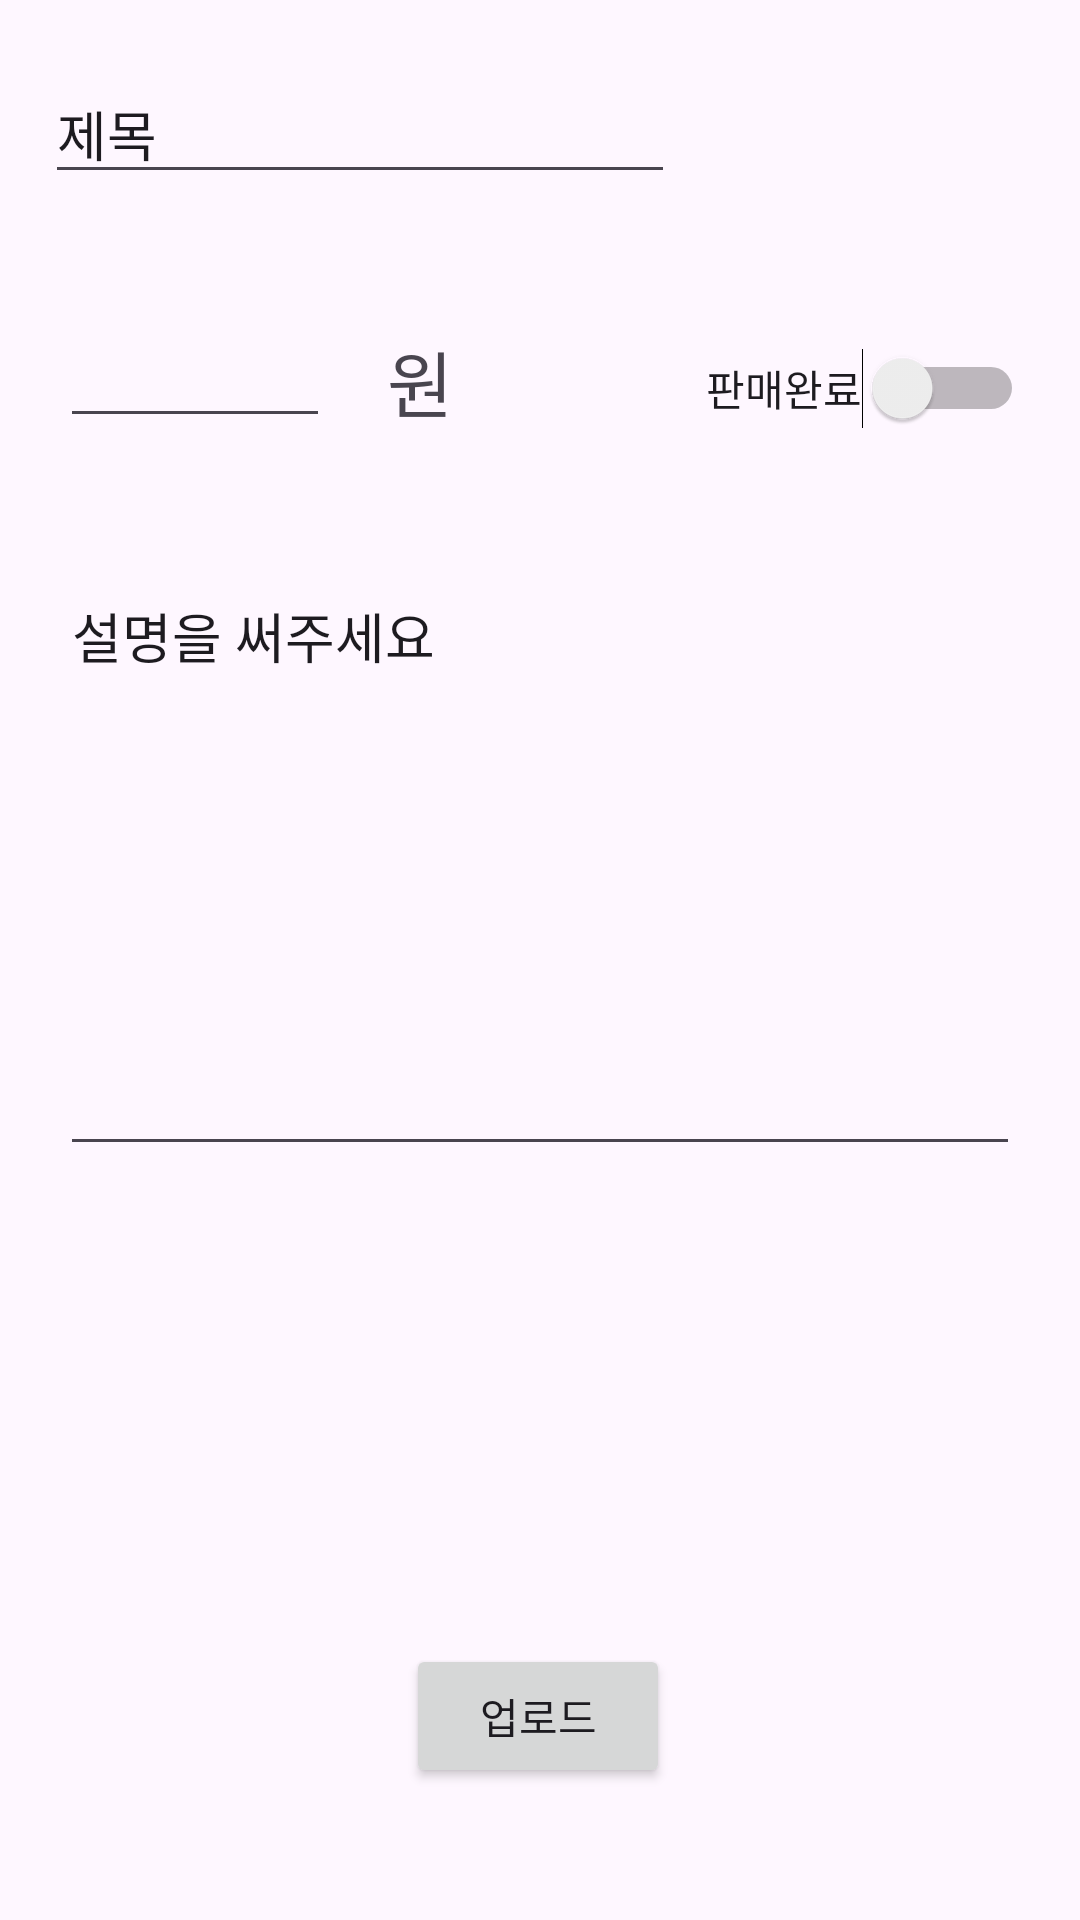

Layout XML and referenced resources for this Android screen:
<!-- AndroidManifest.xml: application theme Theme.AndroidUsedTradeProject -->
<!-- res/layout/activity_sale_post_modify.xml -->
<?xml version="1.0" encoding="utf-8"?>
<androidx.constraintlayout.widget.ConstraintLayout xmlns:android="http://schemas.android.com/apk/res/android"
    xmlns:app="http://schemas.android.com/apk/res-auto"
    xmlns:tools="http://schemas.android.com/tools"
    android:layout_width="match_parent"
    android:layout_height="match_parent"
    tools:context=".SalePostModifyActivity">

    <EditText
        android:id="@+id/titleEditText"
        android:layout_width="wrap_content"
        android:layout_height="wrap_content"
        android:ems="10"
        android:inputType="text"
        android:text="제목"
        app:layout_constraintBottom_toBottomOf="parent"
        app:layout_constraintEnd_toEndOf="parent"
        app:layout_constraintHorizontal_bias="0.099"
        app:layout_constraintStart_toStartOf="parent"
        app:layout_constraintTop_toTopOf="parent"
        app:layout_constraintVertical_bias="0.036" />

    <EditText
        android:id="@+id/contentEditText"
        android:layout_width="0dp"
        android:layout_height="200dp"
        android:layout_marginStart="20dp"
        android:layout_marginTop="124dp"
        android:layout_marginEnd="20dp"
        android:ems="10"
        android:gravity="top"
        android:inputType="textMultiLine"
        android:lines="4"
        android:minLines="4"
        android:scrollHorizontally="true"
        android:text="설명을 써주세요"
        app:layout_constraintBottom_toTopOf="@+id/uploadButton"
        app:layout_constraintEnd_toEndOf="parent"
        app:layout_constraintHorizontal_bias="0.0"
        app:layout_constraintStart_toStartOf="parent"
        app:layout_constraintTop_toBottomOf="@+id/titleEditText"
        app:layout_constraintVertical_bias="0.0" />

    <EditText
        android:id="@+id/priceEditText"
        android:layout_width="0dp"
        android:layout_height="wrap_content"
        android:layout_marginStart="20dp"
        android:layout_marginTop="32dp"
        android:layout_marginEnd="250dp"
        android:ems="10"
        android:gravity="right"
        android:inputType="number"
        android:textSize="24sp"
        app:layout_constraintEnd_toEndOf="parent"
        app:layout_constraintHorizontal_bias="0.0"
        app:layout_constraintStart_toStartOf="parent"
        app:layout_constraintTop_toBottomOf="@+id/titleEditText" />

    <Button
        android:id="@+id/modifyButton"
        android:layout_width="wrap_content"
        android:layout_height="wrap_content"
        android:layout_marginBottom="44dp"
        android:text="업로드"
        app:layout_constraintBottom_toBottomOf="parent"
        app:layout_constraintEnd_toEndOf="parent"
        app:layout_constraintHorizontal_bias="0.498"
        app:layout_constraintStart_toStartOf="parent" />

    <TextView
        android:id="@+id/wonText2"
        android:layout_width="wrap_content"
        android:layout_height="wrap_content"
        android:layout_marginTop="44dp"
        android:layout_marginBottom="44dp"
        android:text="원"
        android:textSize="24sp"
        app:layout_constraintBottom_toTopOf="@+id/contentEditText"
        app:layout_constraintEnd_toEndOf="parent"
        app:layout_constraintHorizontal_bias="0.083"
        app:layout_constraintStart_toEndOf="@+id/priceEditText"
        app:layout_constraintTop_toBottomOf="@+id/titleEditText" />

    <Switch
        android:id="@+id/soldOutSwitch"
        android:layout_width="wrap_content"
        android:layout_height="wrap_content"
        android:layout_marginTop="116dp"
        android:text="판매완료"
        app:layout_constraintEnd_toEndOf="parent"
        app:layout_constraintHorizontal_bias="0.818"
        app:layout_constraintStart_toEndOf="@+id/wonText2"
        app:layout_constraintTop_toTopOf="parent" />
</androidx.constraintlayout.widget.ConstraintLayout>
<!-- resources referenced by this layout -->
<resources>
  <style name="Theme.AndroidUsedTradeProject" parent="Base.Theme.AndroidUsedTradeProject" />
  <style name="Base.Theme.AndroidUsedTradeProject" parent="Theme.Material3.DayNight.NoActionBar">
          
  
      </style>
</resources>
